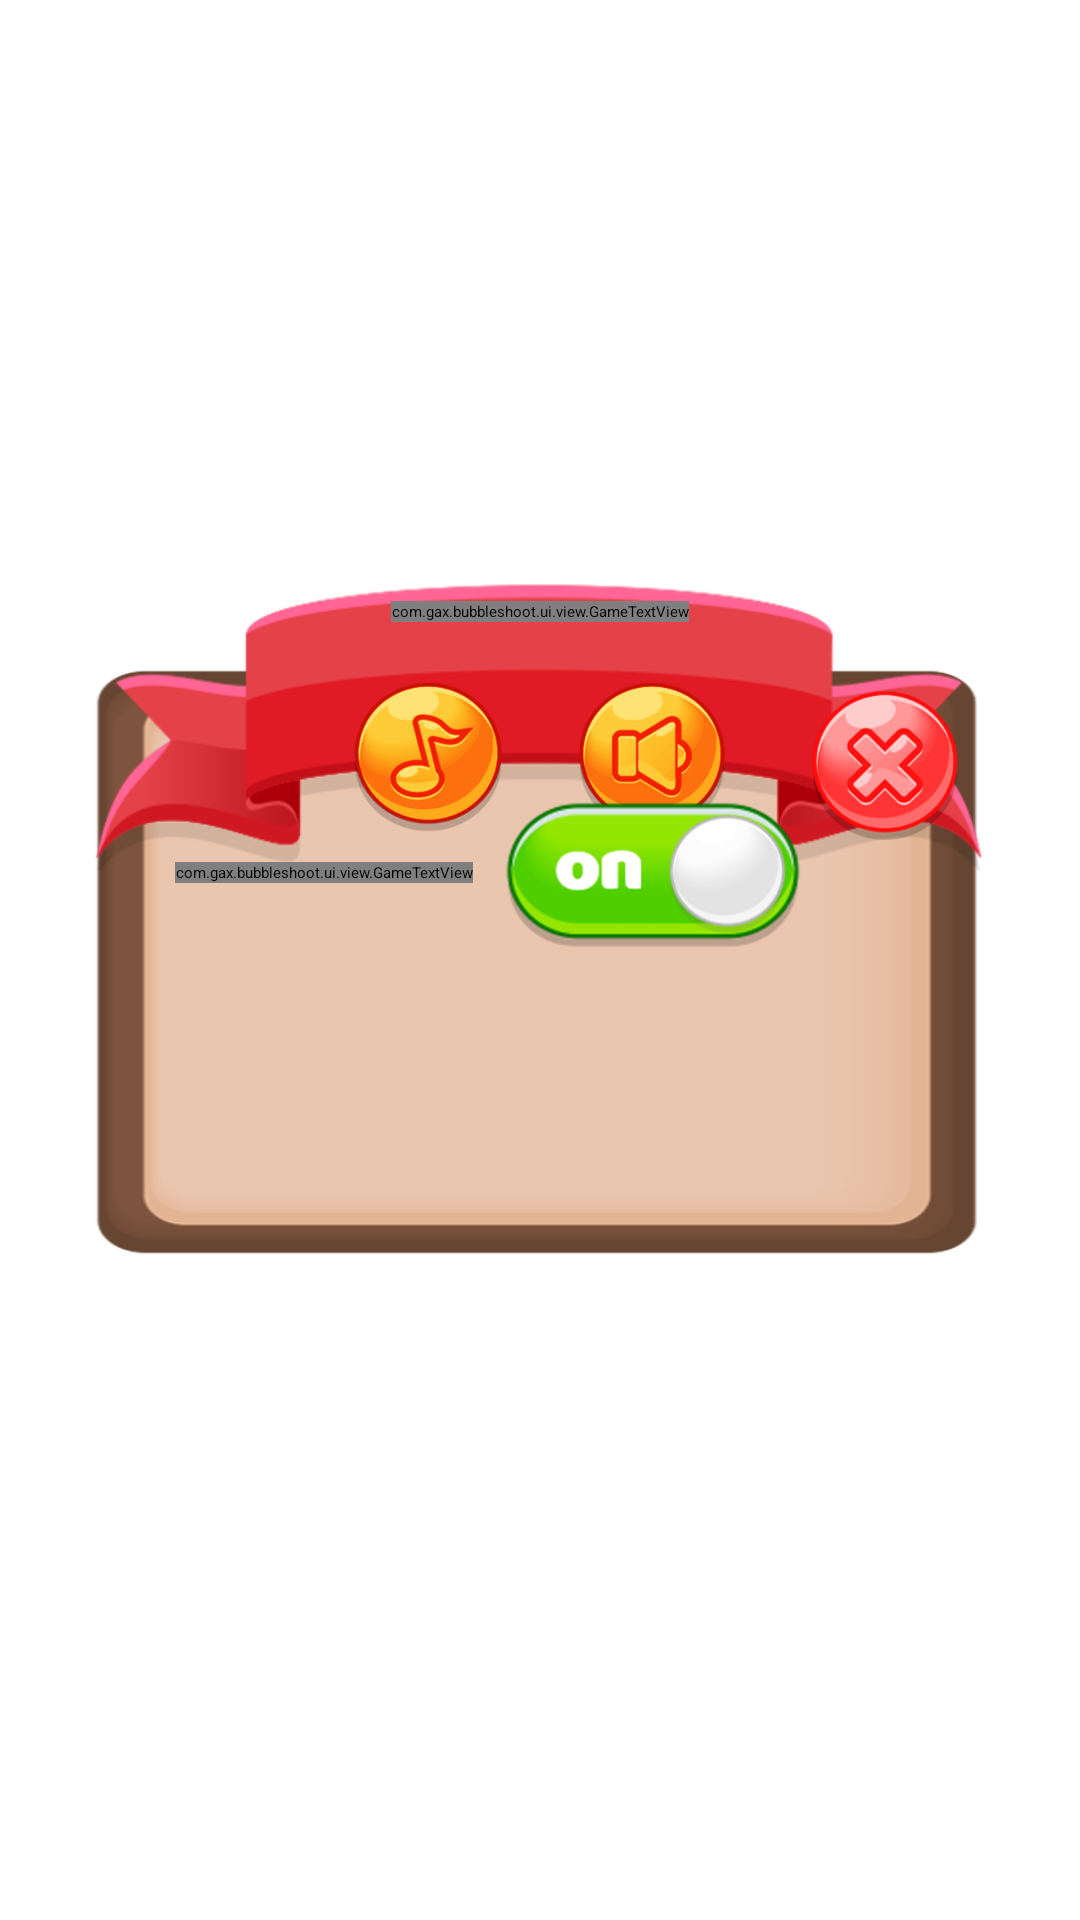

Android layout source for this screen:
<!-- AndroidManifest.xml: application theme Theme.App.Starting -->
<!-- res/layout/dialog_setting.xml -->
<?xml version="1.0" encoding="utf-8"?>
<androidx.constraintlayout.widget.ConstraintLayout
    xmlns:android="http://schemas.android.com/apk/res/android"
    xmlns:app="http://schemas.android.com/apk/res-auto"
    xmlns:tools="http://schemas.android.com/tools"
    android:layout_width="match_parent"
    android:layout_height="match_parent"
    tools:ignore="ContentDescription">

    <ImageView
        android:id="@+id/image_dialog"
        android:layout_width="@dimen/dialog_width"
        android:layout_height="0dp"
        android:background="@drawable/dialog"
        app:layout_constraintBottom_toBottomOf="parent"
        app:layout_constraintDimensionRatio="3:2"
        app:layout_constraintEnd_toEndOf="parent"
        app:layout_constraintStart_toStartOf="parent"
        app:layout_constraintTop_toTopOf="parent" />

    <ImageView
        android:id="@+id/image_ribbon"
        android:layout_width="0dp"
        android:layout_height="0dp"
        android:layout_marginTop="@dimen/margin_overlap"
        android:src="@drawable/ribbon"
        android:text="@string/txt_level"
        app:layout_constraintDimensionRatio="3:1"
        app:layout_constraintEnd_toEndOf="@id/image_dialog"
        app:layout_constraintStart_toStartOf="@id/image_dialog"
        app:layout_constraintTop_toTopOf="@id/image_dialog" />

    <com.gax.bubbleshoot.ui.view.GameTextView
        android:id="@+id/txt_setting"
        android:layout_width="wrap_content"
        android:layout_height="wrap_content"
        android:layout_marginTop="@dimen/margin_10"
        app:fontFamily="@font/baloo"
        android:gravity="center"
        android:text="@string/txt_setting"
        android:textColor="@color/white"
        android:textSize="@dimen/txt_dialog_size"
        android:textStyle="bold"
        app:layout_constraintEnd_toEndOf="@id/image_ribbon"
        app:layout_constraintStart_toStartOf="@id/image_ribbon"
        app:layout_constraintTop_toTopOf="@id/image_ribbon" />

    <ImageButton
        android:id="@+id/btn_cancel"
        android:layout_width="@dimen/btn_round_width"
        android:layout_height="@dimen/btn_round_width"
        android:layout_margin="@dimen/margin_10"
        android:background="@drawable/btn_cancel"
        app:layout_constraintEnd_toEndOf="@id/image_dialog"
        app:layout_constraintTop_toTopOf="@id/image_dialog" />

    <ImageButton
        android:id="@+id/btn_music"
        android:layout_width="@dimen/btn_round_width"
        android:layout_height="@dimen/btn_round_width"
        android:layout_marginTop="@dimen/margin_20"
        android:background="@drawable/btn_music_on"
        app:layout_constraintEnd_toEndOf="@id/image_dialog"
        app:layout_constraintHorizontal_bias="0.35"
        app:layout_constraintStart_toStartOf="@id/image_dialog"
        app:layout_constraintTop_toBottomOf="@id/txt_setting" />

    <ImageButton
        android:id="@+id/btn_sound"
        android:layout_width="@dimen/btn_round_width"
        android:layout_height="@dimen/btn_round_width"
        android:background="@drawable/btn_sound_on"
        app:layout_constraintBottom_toBottomOf="@id/btn_music"
        app:layout_constraintEnd_toEndOf="@id/image_dialog"
        app:layout_constraintHorizontal_bias="0.65"
        app:layout_constraintStart_toStartOf="@id/image_dialog"
        app:layout_constraintTop_toTopOf="@id/btn_music" />

    <com.gax.bubbleshoot.ui.view.GameTextView
        android:id="@+id/txt_hint"
        android:layout_width="wrap_content"
        android:layout_height="wrap_content"
        android:layout_marginTop="@dimen/margin_10"
        android:layout_marginEnd="@dimen/margin_10"
        app:fontFamily="@font/baloo"
        android:gravity="center"
        android:text="@string/txt_hint"
        android:textColor="@color/brown"
        android:textSize="@dimen/txt_dialog_size"
        android:textStyle="bold"
        app:layout_constraintEnd_toEndOf="@id/btn_music"
        app:layout_constraintTop_toBottomOf="@id/btn_music" />

    <ImageView
        android:id="@+id/switch_hint_track"
        android:layout_width="0dp"
        android:layout_height="@dimen/btn_round_width"
        android:layout_marginStart="@dimen/margin_10"
        android:src="@drawable/switch_track_on"
        app:layout_constraintBottom_toBottomOf="@id/txt_hint"
        app:layout_constraintDimensionRatio="2:1"
        app:layout_constraintStart_toEndOf="@id/txt_hint"
        app:layout_constraintTop_toTopOf="@id/txt_hint" />

    <ImageButton
        android:id="@+id/switch_hint_thumb"
        android:layout_width="0dp"
        android:layout_height="@dimen/btn_round_width"
        android:background="@drawable/switch_thumb"
        app:layout_constraintBottom_toBottomOf="@id/switch_hint_track"
        app:layout_constraintDimensionRatio="1:1"
        app:layout_constraintEnd_toEndOf="@id/switch_hint_track"
        app:layout_constraintTop_toTopOf="@id/switch_hint_track" />

</androidx.constraintlayout.widget.ConstraintLayout>
<!-- resources referenced by this layout -->
<resources>
  <dimen name="btn_round_width">50dp</dimen>
  <dimen name="dialog_width">300dp</dimen>
  <dimen name="margin_10">10dp</dimen>
  <dimen name="margin_20">20dp</dimen>
  <dimen name="margin_overlap">-30dp</dimen>
  <dimen name="txt_dialog_size">35sp</dimen>
  <!-- drawable btn_cancel: webp bitmap (drawable, 15340 bytes) -->
  <!-- drawable btn_music_on: webp bitmap (drawable, 24426 bytes) -->
  <!-- drawable btn_sound_on: webp bitmap (drawable, 22696 bytes) -->
  <!-- drawable dialog: webp bitmap (drawable, 7232 bytes) -->
  <!-- drawable ribbon: webp bitmap (drawable, 18500 bytes) -->
  <!-- drawable switch_thumb: webp bitmap (drawable, 7860 bytes) -->
  <!-- drawable switch_track_on: webp bitmap (drawable, 23968 bytes) -->
  <string name="txt_hint">Hint:</string>
  <string name="txt_level">Level %1$d</string>
  <string name="txt_setting">Setting</string>
  <style name="Theme.App.Starting" parent="Theme.SplashScreen">
          <item name="windowSplashScreenBackground">@android:color/white</item>
          
          <item name="windowSplashScreenAnimatedIcon">@drawable/logo_splash</item>
          <item name="postSplashScreenTheme">@style/Theme.AnimalsPop</item>
      </style>
  <!-- drawable logo_splash: webp bitmap (drawable, 46124 bytes) -->
  <style name="Theme.AnimalsPop" parent="Theme.MaterialComponents.DayNight.NoActionBar">
          
          <item name="colorPrimary">@color/purple_500</item>
          <item name="colorPrimaryVariant">@color/purple_700</item>
          <item name="colorOnPrimary">@color/white</item>
          
          <item name="colorSecondary">@color/teal_200</item>
          <item name="colorSecondaryVariant">@color/teal_700</item>
          <item name="colorOnSecondary">@color/black</item>
          
          <item name="android:statusBarColor" tools:targetApi="l">?attr/colorPrimaryVariant</item>
          
      </style>
  <!-- not gathered from this repository: default colours our renderer supplied (Android Studio template values) -->
  <color name="purple_500">#FF6200EE</color>
  <color name="purple_700">#FF3700B3</color>
  <color name="teal_200">#FF03DAC5</color>
  <color name="teal_700">#FF018786</color>
  <color name="black">#FF000000</color>
  <color name="white">#FFFFFFFF</color>
</resources>
